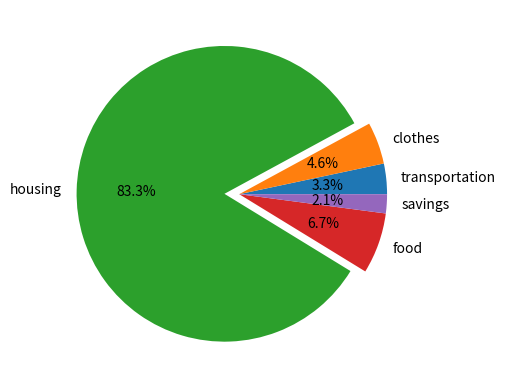

Here is the Python script that generated this plot:
import matplotlib.pyplot as plt
import numpy as num
data = [40,55,1000,80,25]
avg = num.average(num.array(data))
print("The average expense is:",avg)
label =["transportation", "clothes", "housing", "food", "savings"]
plt.pie(data,labels = label, explode=(0,0,0.1,0,0),autopct='%2.1f%%')
plt.show()
